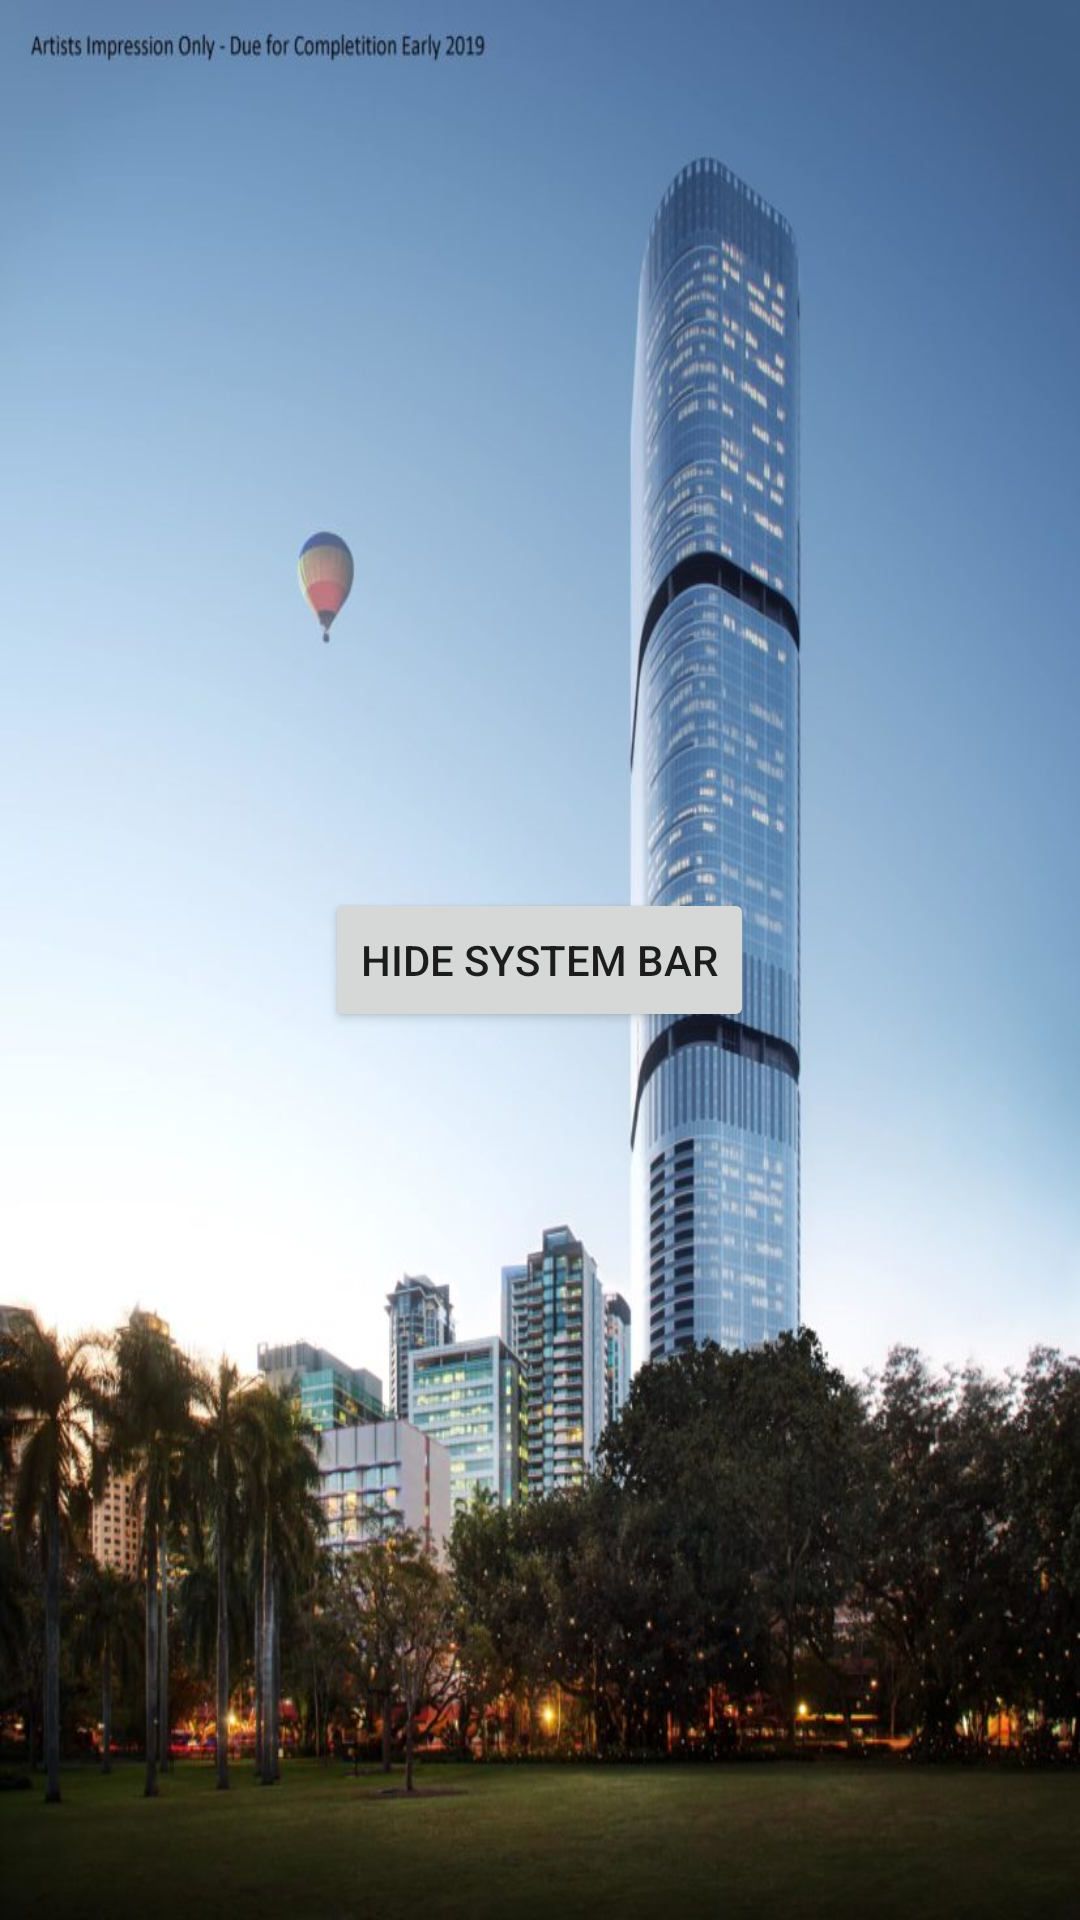

Here is an Android app screen rendered from its layout file. Give the layout XML and the strings, colors and styles it references.
<!-- AndroidManifest.xml: activity theme AppTheme.NoActionBar -->
<!-- res/layout/activity_lean_back.xml -->
<?xml version="1.0" encoding="utf-8"?>
<FrameLayout xmlns:android="http://schemas.android.com/apk/res/android"
    xmlns:tools="http://schemas.android.com/tools"
    android:layout_width="match_parent"
    android:layout_height="match_parent"
    android:background="@drawable/brisbane"
    android:id="@+id/frameLayout_screen"
    android:fitsSystemWindows="false"
    tools:context=".StatusBarHideShowActivity">




    <Button
        android:id="@+id/button_hit_me"
        android:layout_width="wrap_content"
        android:layout_height="wrap_content"
        android:layout_gravity="center"
        android:checked="false"
        android:text="Hide system bar"
        />


</FrameLayout>
<!-- resources referenced by this layout -->
<resources>
  <!-- drawable brisbane: jpg bitmap (drawable, 93257 bytes) -->
  <style name="AppTheme.NoActionBar" parent="Theme.AppCompat.Light.NoActionBar">
      </style>
</resources>
